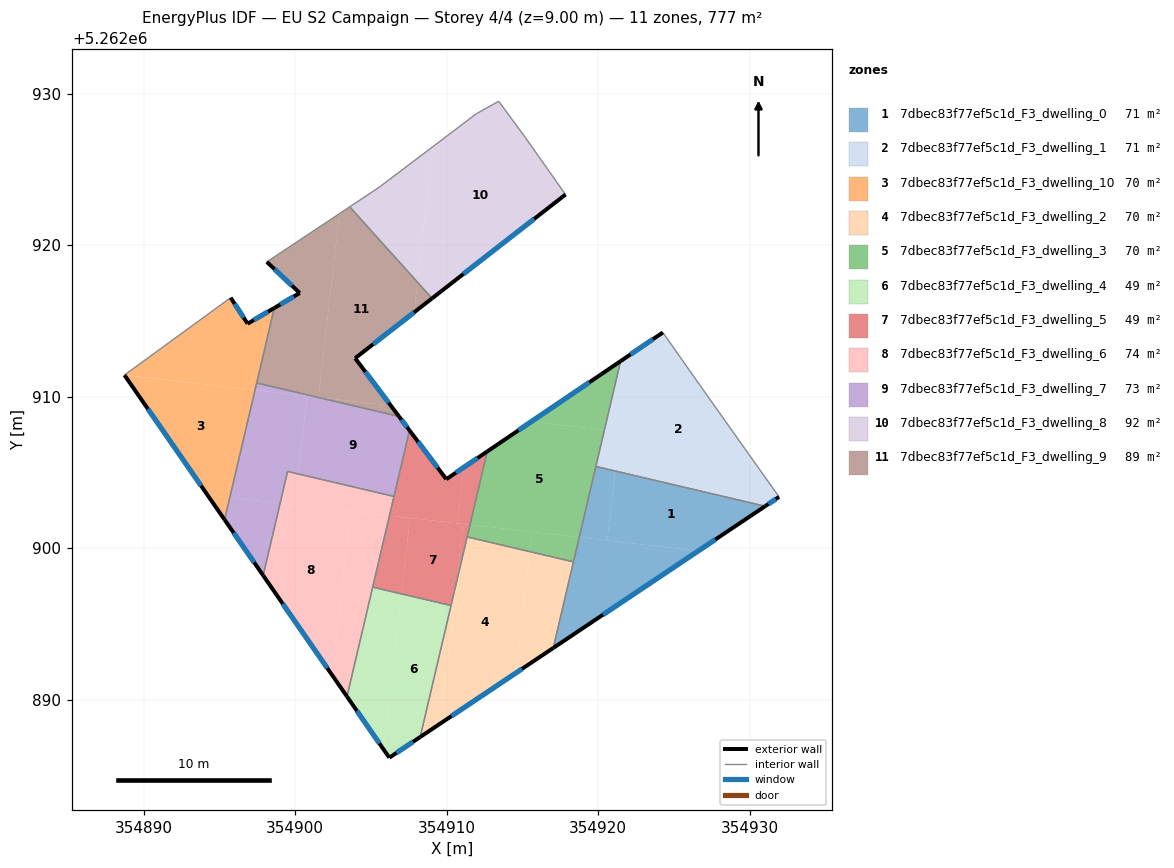
=== STOREY PLAN SPEC (per zone: floor XY polygon, exterior-wall plan segments, windows/doors) ===
zone 1: 7dbec83f77ef5c1d_F3_dwelling_0  (70.7 m²)
  floor: (354931.02, 5262902.78) (354926.62, 5262899.83) (354920.59, 5262900.52) (354921.12, 5262905.11)
  floor: (354921.12, 5262905.11) (354920.59, 5262900.52) (354918.75, 5262900.73) (354919.85, 5262905.40)
  floor: (354926.62, 5262899.83) (354917.03, 5262893.42) (354918.75, 5262900.73)
  exterior wall: (354917.03, 5262893.42) – (354931.02, 5262902.78)  [16.8 m]
    window: (354920.32, 5262895.62) – (354927.74, 5262900.58)  [14.2 m²]
  interior walls: 3
zone 2: 7dbec83f77ef5c1d_F3_dwelling_1  (70.7 m²)
  floor: (354921.41, 5262907.70) (354921.12, 5262905.11) (354919.85, 5262905.40) (354920.41, 5262907.82)
  floor: (354926.68, 5262910.82) (354931.94, 5262903.39) (354931.02, 5262902.78) (354921.12, 5262905.11) (354921.41, 5262907.70) (354920.41, 5262907.82) (354921.48, 5262912.36) (354924.27, 5262914.25)
  exterior wall: (354924.27, 5262914.25) – (354921.48, 5262912.36)  [3.4 m]
    window: (354923.62, 5262913.81) – (354922.13, 5262912.80)  [2.8 m²]
  exterior wall: (354931.02, 5262902.78) – (354931.94, 5262903.39)  [1.1 m]
    window: (354931.24, 5262902.92) – (354931.73, 5262903.25)  [0.9 m²]
  interior walls: 4
zone 3: 7dbec83f77ef5c1d_F3_dwelling_10  (69.5 m²)
  floor: (354897.34, 5262910.45) (354895.68, 5262903.36) (354894.19, 5262903.53) (354888.72, 5262911.43)
  floor: (354895.68, 5262903.36) (354895.33, 5262901.89) (354894.19, 5262903.53)
  floor: (354898.61, 5262915.87) (354897.34, 5262910.45) (354888.72, 5262911.44) (354895.73, 5262916.55) (354896.85, 5262914.83)
  exterior wall: (354898.61, 5262915.87) – (354896.85, 5262914.83)  [2.0 m]
    window: (354898.20, 5262915.62) – (354897.26, 5262915.07)  [1.7 m²]
  exterior wall: (354888.72, 5262911.44) – (354895.33, 5262901.89)  [11.6 m]
    window: (354890.27, 5262909.20) – (354893.78, 5262904.13)  [9.8 m²]
  exterior wall: (354896.85, 5262914.83) – (354895.73, 5262916.55)  [2.0 m]
    window: (354896.59, 5262915.23) – (354896.00, 5262916.14)  [1.7 m²]
  interior walls: 3
zone 4: 7dbec83f77ef5c1d_F3_dwelling_2  (70.0 m²)
  floor: (354915.48, 5262899.78) (354914.57, 5262891.77) (354909.58, 5262888.43) (354910.64, 5262897.74) (354911.35, 5262900.75)
  floor: (354910.64, 5262897.74) (354909.58, 5262888.43) (354908.25, 5262887.54)
  floor: (354918.37, 5262899.10) (354917.03, 5262893.42) (354914.57, 5262891.77) (354915.48, 5262899.78)
  exterior wall: (354908.25, 5262887.54) – (354917.03, 5262893.42)  [10.6 m]
    window: (354910.31, 5262888.92) – (354914.97, 5262892.04)  [8.9 m²]
  interior walls: 4
zone 5: 7dbec83f77ef5c1d_F3_dwelling_3  (70.0 m²)
  floor: (354918.75, 5262900.73) (354918.37, 5262899.10) (354915.48, 5262899.78) (354915.63, 5262901.08)
  floor: (354920.41, 5262907.82) (354918.75, 5262900.73) (354911.54, 5262901.55) (354912.67, 5262906.39) (354915.59, 5262908.37)
  floor: (354921.48, 5262912.36) (354920.41, 5262907.82) (354915.59, 5262908.37)
  floor: (354915.63, 5262901.08) (354915.48, 5262899.78) (354911.35, 5262900.75) (354911.54, 5262901.55)
  exterior wall: (354921.48, 5262912.36) – (354912.67, 5262906.39)  [10.6 m]
    window: (354919.41, 5262910.96) – (354914.74, 5262907.79)  [9.0 m²]
  interior walls: 4
zone 6: 7dbec83f77ef5c1d_F3_dwelling_4  (49.4 m²)
  floor: (354910.28, 5262896.22) (354908.25, 5262887.54) (354906.21, 5262886.17) (354905.83, 5262886.71) (354907.01, 5262896.99)
  floor: (354907.01, 5262896.99) (354905.83, 5262886.71) (354903.41, 5262890.21) (354905.11, 5262897.44)
  exterior wall: (354903.41, 5262890.21) – (354906.21, 5262886.17)  [4.9 m]
    window: (354904.07, 5262889.26) – (354905.55, 5262887.12)  [4.1 m²]
  exterior wall: (354906.21, 5262886.17) – (354908.25, 5262887.54)  [2.5 m]
    window: (354906.69, 5262886.50) – (354907.77, 5262887.22)  [2.1 m²]
  interior walls: 3
zone 7: 7dbec83f77ef5c1d_F3_dwelling_5  (49.4 m²)
  floor: (354911.13, 5262905.34) (354910.70, 5262901.65) (354906.22, 5262902.16) (354907.54, 5262907.79) (354909.97, 5262904.56)
  floor: (354911.08, 5262901.61) (354910.64, 5262897.74) (354910.28, 5262896.22) (354907.01, 5262896.99) (354907.58, 5262902.00)
  floor: (354912.67, 5262906.39) (354911.54, 5262901.55) (354910.70, 5262901.65) (354911.13, 5262905.34)
  floor: (354907.58, 5262902.00) (354907.01, 5262896.99) (354905.11, 5262897.44) (354906.22, 5262902.16)
  floor: (354911.54, 5262901.55) (354910.64, 5262897.74) (354911.08, 5262901.60)
  exterior wall: (354909.97, 5262904.56) – (354907.54, 5262907.79)  [4.0 m]
    window: (354909.40, 5262905.32) – (354908.11, 5262907.03)  [3.4 m²]
  exterior wall: (354912.67, 5262906.39) – (354909.97, 5262904.56)  [3.3 m]
    window: (354912.04, 5262905.96) – (354910.61, 5262904.99)  [2.8 m²]
  interior walls: 5
zone 8: 7dbec83f77ef5c1d_F3_dwelling_6  (74.4 m²)
  floor: (354906.22, 5262902.16) (354903.41, 5262890.21) (354902.43, 5262891.64) (354903.66, 5262902.45)
  floor: (354903.66, 5262902.45) (354902.43, 5262891.64) (354897.88, 5262898.21) (354899.00, 5262902.98)
  floor: (354906.52, 5262903.43) (354906.22, 5262902.16) (354899.00, 5262902.98) (354899.49, 5262905.07)
  exterior wall: (354897.88, 5262898.21) – (354903.41, 5262890.21)  [9.7 m]
    window: (354899.18, 5262896.33) – (354902.11, 5262892.09)  [8.2 m²]
  interior walls: 4
zone 9: 7dbec83f77ef5c1d_F3_dwelling_7  (73.1 m²)
  floor: (354899.00, 5262902.98) (354897.88, 5262898.21) (354895.33, 5262901.89) (354895.68, 5262903.36)
  floor: (354900.77, 5262910.06) (354900.18, 5262904.91) (354899.49, 5262905.07) (354899.00, 5262902.98) (354895.68, 5262903.36) (354897.34, 5262910.45)
  floor: (354906.85, 5262908.71) (354907.54, 5262907.79) (354906.52, 5262903.43) (354900.18, 5262904.91) (354900.77, 5262910.06) (354901.41, 5262909.98)
  floor: (354901.41, 5262909.98) (354897.34, 5262910.45) (354897.45, 5262910.92)
  exterior wall: (354895.33, 5262901.89) – (354897.88, 5262898.21)  [4.5 m]
    window: (354895.93, 5262901.02) – (354897.28, 5262899.07)  [3.8 m²]
  exterior wall: (354907.54, 5262907.79) – (354906.85, 5262908.71)  [1.2 m]
    window: (354907.38, 5262908.01) – (354907.01, 5262908.49)  [1.0 m²]
  interior walls: 5
zone 10: 7dbec83f77ef5c1d_F3_dwelling_8  (91.6 m²)
  floor: (354915.18, 5262927.14) (354917.84, 5262923.36) (354909.03, 5262916.50) (354908.07, 5262917.57) (354909.09, 5262926.53) (354911.96, 5262928.70) (354913.43, 5262929.52)
  floor: (354909.09, 5262926.53) (354908.07, 5262917.57) (354903.59, 5262922.55) (354905.53, 5262923.83)
  exterior wall: (354909.03, 5262916.50) – (354917.84, 5262923.36)  [11.2 m]
    window: (354911.10, 5262918.11) – (354915.77, 5262921.75)  [9.4 m²]
  interior walls: 6
zone 11: 7dbec83f77ef5c1d_F3_dwelling_9  (88.6 m²)
  floor: (354903.59, 5262922.55) (354908.07, 5262917.57) (354907.84, 5262915.58) (354903.95, 5262912.55) (354906.31, 5262909.43) (354901.53, 5262909.97) (354902.92, 5262922.10)
  floor: (354902.92, 5262922.10) (354901.53, 5262909.97) (354901.41, 5262909.98) (354897.45, 5262910.92) (354898.61, 5262915.87) (354900.29, 5262916.86) (354898.12, 5262918.91)
  floor: (354908.07, 5262917.57) (354909.03, 5262916.50) (354907.84, 5262915.58)
  floor: (354906.31, 5262909.43) (354906.85, 5262908.71) (354901.41, 5262909.98)
  exterior wall: (354900.29, 5262916.86) – (354898.61, 5262915.87)  [1.9 m]
    window: (354899.90, 5262916.62) – (354899.01, 5262916.10)  [1.6 m²]
  exterior wall: (354898.12, 5262918.91) – (354900.29, 5262916.86)  [3.0 m]
    window: (354898.63, 5262918.43) – (354899.78, 5262917.34)  [2.5 m²]
  exterior wall: (354903.95, 5262912.55) – (354909.03, 5262916.50)  [6.4 m]
    window: (354905.14, 5262913.48) – (354907.84, 5262915.57)  [5.4 m²]
  exterior wall: (354906.85, 5262908.71) – (354903.95, 5262912.55)  [4.8 m]
    window: (354906.17, 5262909.61) – (354904.63, 5262911.65)  [4.1 m²]
  interior walls: 4

=== DERIVED (storey summary) ===
Building: EU S2 Campaign
Storey: 4 of 4  (floor level z = 9.00 m)
Storey gross floor area: 777.4 m²
Zones on this storey: 11
  - 7dbec83f77ef5c1d_F3_dwelling_0: floor 70.7 m²; exterior wall 16.8 m (50.5 m²); 1 window(s) 14.2 m²; WWR 28.1%
  - 7dbec83f77ef5c1d_F3_dwelling_1: floor 70.7 m²; exterior wall 4.5 m (13.4 m²); 2 window(s) 3.8 m²; WWR 28.1%
  - 7dbec83f77ef5c1d_F3_dwelling_10: floor 69.5 m²; exterior wall 15.7 m (47.1 m²); 3 window(s) 13.3 m²; WWR 28.1%
  - 7dbec83f77ef5c1d_F3_dwelling_2: floor 70.0 m²; exterior wall 10.6 m (31.7 m²); 1 window(s) 8.9 m²; WWR 28.1%
  - 7dbec83f77ef5c1d_F3_dwelling_3: floor 70.0 m²; exterior wall 10.6 m (31.9 m²); 1 window(s) 9.0 m²; WWR 28.1%
  - 7dbec83f77ef5c1d_F3_dwelling_4: floor 49.4 m²; exterior wall 7.4 m (22.1 m²); 2 window(s) 6.2 m²; WWR 28.1%
  - 7dbec83f77ef5c1d_F3_dwelling_5: floor 49.4 m²; exterior wall 7.3 m (21.9 m²); 2 window(s) 6.2 m²; WWR 28.1%
  - 7dbec83f77ef5c1d_F3_dwelling_6: floor 74.4 m²; exterior wall 9.7 m (29.2 m²); 1 window(s) 8.2 m²; WWR 28.1%
  - 7dbec83f77ef5c1d_F3_dwelling_7: floor 73.1 m²; exterior wall 5.6 m (16.9 m²); 2 window(s) 4.7 m²; WWR 28.1%
  - 7dbec83f77ef5c1d_F3_dwelling_8: floor 91.6 m²; exterior wall 11.2 m (33.5 m²); 1 window(s) 9.4 m²; WWR 28.1%
  - 7dbec83f77ef5c1d_F3_dwelling_9: floor 88.6 m²; exterior wall 16.2 m (48.6 m²); 4 window(s) 13.7 m²; WWR 28.1%
Zone adjacency (shared interzone walls):
  - 7dbec83f77ef5c1d_F3_dwelling_0 ↔ 7dbec83f77ef5c1d_F3_dwelling_1
  - 7dbec83f77ef5c1d_F3_dwelling_0 ↔ 7dbec83f77ef5c1d_F3_dwelling_2
  - 7dbec83f77ef5c1d_F3_dwelling_0 ↔ 7dbec83f77ef5c1d_F3_dwelling_3
  - 7dbec83f77ef5c1d_F3_dwelling_1 ↔ 7dbec83f77ef5c1d_F3_dwelling_3
  - 7dbec83f77ef5c1d_F3_dwelling_10 ↔ 7dbec83f77ef5c1d_F3_dwelling_7
  - 7dbec83f77ef5c1d_F3_dwelling_10 ↔ 7dbec83f77ef5c1d_F3_dwelling_9
  - 7dbec83f77ef5c1d_F3_dwelling_2 ↔ 7dbec83f77ef5c1d_F3_dwelling_3
  - 7dbec83f77ef5c1d_F3_dwelling_2 ↔ 7dbec83f77ef5c1d_F3_dwelling_4
  - 7dbec83f77ef5c1d_F3_dwelling_2 ↔ 7dbec83f77ef5c1d_F3_dwelling_5
  - 7dbec83f77ef5c1d_F3_dwelling_3 ↔ 7dbec83f77ef5c1d_F3_dwelling_5
  - 7dbec83f77ef5c1d_F3_dwelling_4 ↔ 7dbec83f77ef5c1d_F3_dwelling_5
  - 7dbec83f77ef5c1d_F3_dwelling_4 ↔ 7dbec83f77ef5c1d_F3_dwelling_6
  - 7dbec83f77ef5c1d_F3_dwelling_5 ↔ 7dbec83f77ef5c1d_F3_dwelling_6
  - 7dbec83f77ef5c1d_F3_dwelling_5 ↔ 7dbec83f77ef5c1d_F3_dwelling_7
  - 7dbec83f77ef5c1d_F3_dwelling_6 ↔ 7dbec83f77ef5c1d_F3_dwelling_7
  - 7dbec83f77ef5c1d_F3_dwelling_7 ↔ 7dbec83f77ef5c1d_F3_dwelling_9
  - 7dbec83f77ef5c1d_F3_dwelling_8 ↔ 7dbec83f77ef5c1d_F3_dwelling_9